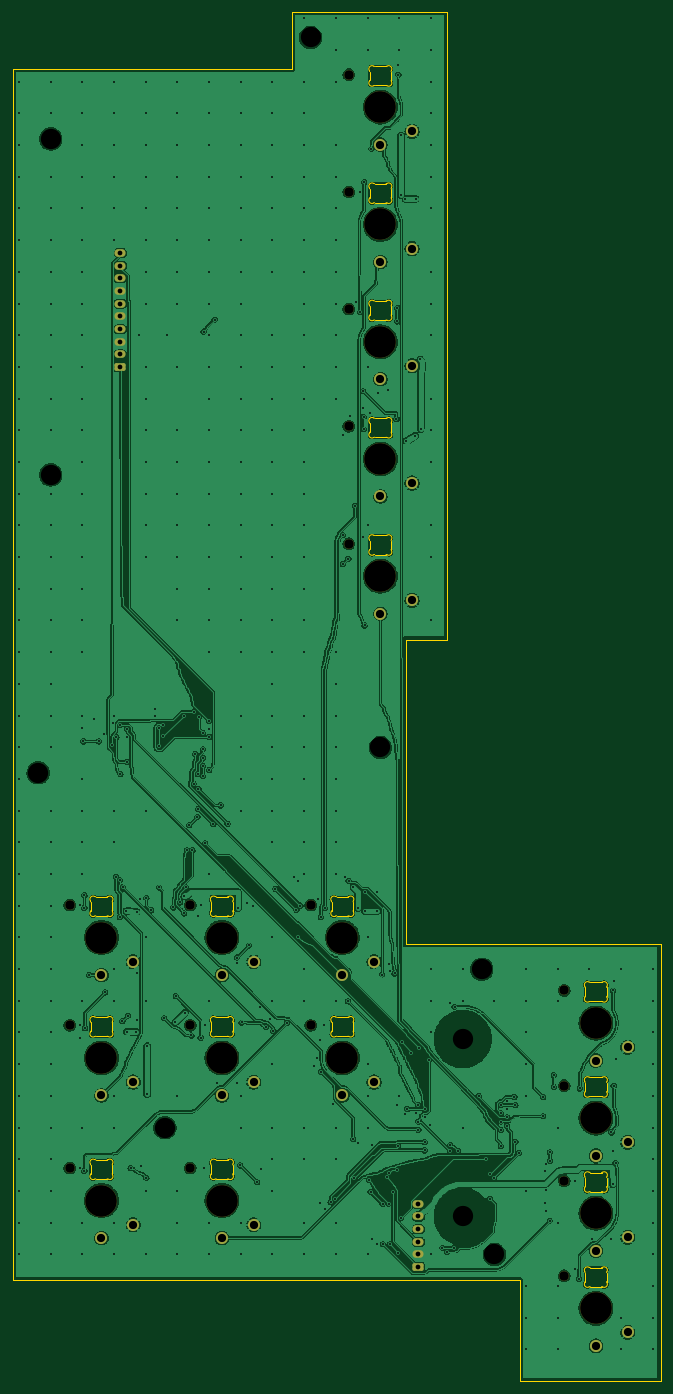
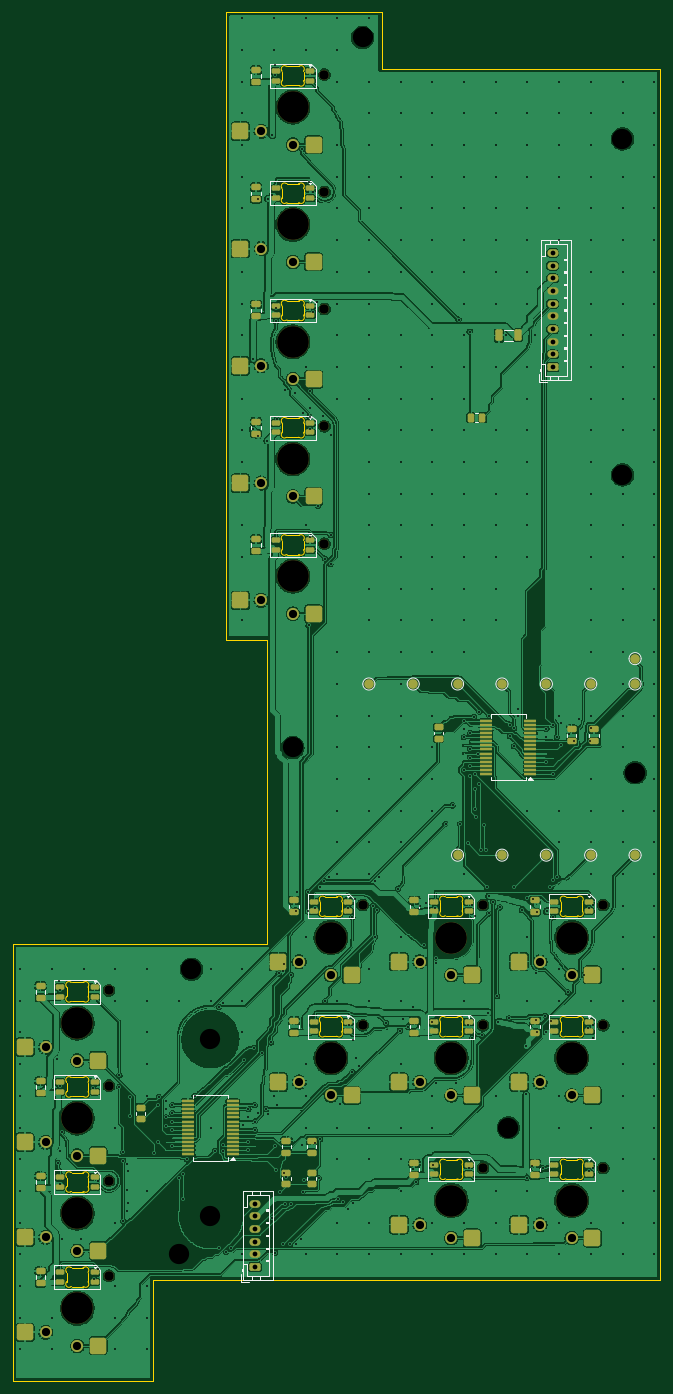
Circuit board: 11 layer files. Board 102.2 x 216.0 mm.
- bottom_copper: pcb-k-left-B_Cu.gbl (761378 bytes)
- bottom_mask: pcb-k-left-B_Mask.gbs (11792 bytes)
- paste: pcb-k-left-B_Paste.gbp (8355 bytes)
- bottom_silk: pcb-k-left-B_Silkscreen.gbo (31008 bytes)
- outline: pcb-k-left-Edge_Cuts.gm1 (24153 bytes)
- top_copper: pcb-k-left-F_Cu.gtl (658662 bytes)
- top_mask: pcb-k-left-F_Mask.gts (3909 bytes)
- paste: pcb-k-left-F_Paste.gtp (459 bytes)
- top_silk: pcb-k-left-F_Silkscreen.gto (3919 bytes)
- drill: pcb-k-left-NPTH.drl (1048 bytes)
- drill: pcb-k-left-PTH.drl (10992 bytes)

=== bottom_copper: pcb-k-left-B_Cu.gbl (761378 bytes, source omitted) ===
=== bottom_mask: pcb-k-left-B_Mask.gbs (11792 bytes, source omitted) ===
=== paste: pcb-k-left-B_Paste.gbp (8355 bytes, source omitted) ===
=== bottom_silk: pcb-k-left-B_Silkscreen.gbo (31008 bytes, source omitted) ===
=== outline: pcb-k-left-Edge_Cuts.gm1 (24153 bytes, source omitted) ===
=== top_copper: pcb-k-left-F_Cu.gtl (658662 bytes, source omitted) ===
=== top_mask: pcb-k-left-F_Mask.gts ===
%TF.GenerationSoftware,KiCad,Pcbnew,10.0.6*%
%TF.CreationDate,2026-11-13T13:29:50-05:00*%
%TF.ProjectId,pcb-k-left,7063622d-6b2d-46c6-9566-742e6b696361,layout-1*%
%TF.SameCoordinates,Original*%
%TF.FileFunction,Soldermask,Top*%
%TF.FilePolarity,Negative*%
%FSLAX46Y46*%
G04 Gerber Fmt 4.6, Leading zero omitted, Abs format (unit mm)*
G04 Created by KiCad (PCBNEW 10.0.6) date 2026-11-13 13:29:50*
%MOMM*%
%LPD*%
G01*
G04 APERTURE LIST*
G04 Aperture macros list*
%AMRoundRect*
0 Rectangle with rounded corners*
0 $1 Rounding radius*
0 $2 $3 $4 $5 $6 $7 $8 $9 X,Y pos of 4 corners*
0 Add a 4 corners polygon primitive as box body*
4,1,4,$2,$3,$4,$5,$6,$7,$8,$9,$2,$3,0*
0 Add four circle primitives for the rounded corners*
1,1,$1+$1,$2,$3*
1,1,$1+$1,$4,$5*
1,1,$1+$1,$6,$7*
1,1,$1+$1,$8,$9*
0 Add four rect primitives between the rounded corners*
20,1,$1+$1,$2,$3,$4,$5,0*
20,1,$1+$1,$4,$5,$6,$7,0*
20,1,$1+$1,$6,$7,$8,$9,0*
20,1,$1+$1,$8,$9,$2,$3,0*%
G04 Aperture macros list end*
%ADD10C,1.500000*%
%ADD11C,5.000000*%
%ADD12C,1.900000*%
%ADD13RoundRect,0.250000X0.625000X-0.350000X0.625000X0.350000X-0.625000X0.350000X-0.625000X-0.350000X0*%
%ADD14O,1.750000X1.200000*%
G04 APERTURE END LIST*
D10*
%TO.C,SW14*%
X49000000Y-205350000D03*
D11*
X54000000Y-210500000D03*
D12*
X54000000Y-216400000D03*
X59000000Y-214300000D03*
%TD*%
D10*
%TO.C,SW9*%
X-29000000Y-210850000D03*
D11*
X-24000000Y-216000000D03*
D12*
X-24000000Y-221900000D03*
X-19000000Y-219800000D03*
%TD*%
D10*
%TO.C,SW17*%
X49000000Y-250350000D03*
D11*
X54000000Y-255500000D03*
D12*
X54000000Y-261400000D03*
X59000000Y-259300000D03*
%TD*%
D10*
%TO.C,SW12*%
X-29000000Y-233350000D03*
D11*
X-24000000Y-238500000D03*
D12*
X-24000000Y-244400000D03*
X-19000000Y-242300000D03*
%TD*%
D10*
%TO.C,SW3*%
X15000000Y-97850000D03*
D11*
X20000000Y-103000000D03*
D12*
X20000000Y-108900000D03*
X25000000Y-106800000D03*
%TD*%
D10*
%TO.C,SW1*%
X15000000Y-60850000D03*
D11*
X20000000Y-66000000D03*
D12*
X20000000Y-71900000D03*
X25000000Y-69800000D03*
%TD*%
D10*
%TO.C,SW4*%
X15000000Y-116350000D03*
D11*
X20000000Y-121500000D03*
D12*
X20000000Y-127400000D03*
X25000000Y-125300000D03*
%TD*%
D10*
%TO.C,SW8*%
X-29000000Y-191850000D03*
D11*
X-24000000Y-197000000D03*
D12*
X-24000000Y-202900000D03*
X-19000000Y-200800000D03*
%TD*%
D10*
%TO.C,SW10*%
X-10000000Y-210850000D03*
D11*
X-5000000Y-216000000D03*
D12*
X-5000000Y-221900000D03*
X0Y-219800000D03*
%TD*%
D10*
%TO.C,SW5*%
X15000000Y-134850000D03*
D11*
X20000000Y-140000000D03*
D12*
X20000000Y-145900000D03*
X25000000Y-143800000D03*
%TD*%
D10*
%TO.C,SW7*%
X-10000000Y-191850000D03*
D11*
X-5000000Y-197000000D03*
D12*
X-5000000Y-202900000D03*
X0Y-200800000D03*
%TD*%
D10*
%TO.C,SW2*%
X15000000Y-79350000D03*
D11*
X20000000Y-84500000D03*
D12*
X20000000Y-90400000D03*
X25000000Y-88300000D03*
%TD*%
D10*
%TO.C,SW16*%
X49000000Y-235350000D03*
D11*
X54000000Y-240500000D03*
D12*
X54000000Y-246400000D03*
X59000000Y-244300000D03*
%TD*%
D10*
%TO.C,SW13*%
X-10000000Y-233350000D03*
D11*
X-5000000Y-238500000D03*
D12*
X-5000000Y-244400000D03*
X0Y-242300000D03*
%TD*%
D10*
%TO.C,SW11*%
X9000000Y-210850000D03*
D11*
X14000000Y-216000000D03*
D12*
X14000000Y-221900000D03*
X19000000Y-219800000D03*
%TD*%
D10*
%TO.C,SW15*%
X49000000Y-220350000D03*
D11*
X54000000Y-225500000D03*
D12*
X54000000Y-231400000D03*
X59000000Y-229300000D03*
%TD*%
D10*
%TO.C,SW6*%
X9000000Y-191850000D03*
D11*
X14000000Y-197000000D03*
D12*
X14000000Y-202900000D03*
X19000000Y-200800000D03*
%TD*%
D13*
%TO.C,J2*%
X26000000Y-249000000D03*
D14*
X26000000Y-247000000D03*
X26000000Y-245000000D03*
X26000000Y-243000000D03*
X26000000Y-241000000D03*
X26000000Y-239000000D03*
%TD*%
D13*
%TO.C,J1*%
X-21000000Y-107000000D03*
D14*
X-21000000Y-105000000D03*
X-21000000Y-103000000D03*
X-21000000Y-101000000D03*
X-21000000Y-99000000D03*
X-21000000Y-97000000D03*
X-21000000Y-95000000D03*
X-21000000Y-93000000D03*
X-21000000Y-91000000D03*
X-21000000Y-89000000D03*
%TD*%
M02*

=== paste: pcb-k-left-F_Paste.gtp ===
%TF.GenerationSoftware,KiCad,Pcbnew,10.0.6*%
%TF.CreationDate,2026-11-13T13:29:50-05:00*%
%TF.ProjectId,pcb-k-left,7063622d-6b2d-46c6-9566-742e6b696361,layout-1*%
%TF.SameCoordinates,Original*%
%TF.FileFunction,Paste,Top*%
%TF.FilePolarity,Positive*%
%FSLAX46Y46*%
G04 Gerber Fmt 4.6, Leading zero omitted, Abs format (unit mm)*
G04 Created by KiCad (PCBNEW 10.0.6) date 2026-11-13 13:29:50*
%MOMM*%
%LPD*%
G01*
G04 APERTURE LIST*
G04 APERTURE END LIST*
M02*

=== top_silk: pcb-k-left-F_Silkscreen.gto ===
%TF.GenerationSoftware,KiCad,Pcbnew,10.0.6*%
%TF.CreationDate,2026-11-13T13:29:50-05:00*%
%TF.ProjectId,pcb-k-left,7063622d-6b2d-46c6-9566-742e6b696361,layout-1*%
%TF.SameCoordinates,Original*%
%TF.FileFunction,Legend,Top*%
%TF.FilePolarity,Positive*%
%FSLAX46Y46*%
G04 Gerber Fmt 4.6, Leading zero omitted, Abs format (unit mm)*
G04 Created by KiCad (PCBNEW 10.0.6) date 2026-11-13 13:29:50*
%MOMM*%
%LPD*%
G01*
G04 APERTURE LIST*
G04 Aperture macros list*
%AMRoundRect*
0 Rectangle with rounded corners*
0 $1 Rounding radius*
0 $2 $3 $4 $5 $6 $7 $8 $9 X,Y pos of 4 corners*
0 Add a 4 corners polygon primitive as box body*
4,1,4,$2,$3,$4,$5,$6,$7,$8,$9,$2,$3,0*
0 Add four circle primitives for the rounded corners*
1,1,$1+$1,$2,$3*
1,1,$1+$1,$4,$5*
1,1,$1+$1,$6,$7*
1,1,$1+$1,$8,$9*
0 Add four rect primitives between the rounded corners*
20,1,$1+$1,$2,$3,$4,$5,0*
20,1,$1+$1,$4,$5,$6,$7,0*
20,1,$1+$1,$6,$7,$8,$9,0*
20,1,$1+$1,$8,$9,$2,$3,0*%
G04 Aperture macros list end*
%ADD10C,1.500000*%
%ADD11C,5.000000*%
%ADD12C,1.900000*%
%ADD13RoundRect,0.250000X0.625000X-0.350000X0.625000X0.350000X-0.625000X0.350000X-0.625000X-0.350000X0*%
%ADD14O,1.750000X1.200000*%
G04 APERTURE END LIST*
%LPC*%
D10*
%TO.C,SW14*%
X49000000Y-205350000D03*
D11*
X54000000Y-210500000D03*
D12*
X54000000Y-216400000D03*
X59000000Y-214300000D03*
%TD*%
D10*
%TO.C,SW9*%
X-29000000Y-210850000D03*
D11*
X-24000000Y-216000000D03*
D12*
X-24000000Y-221900000D03*
X-19000000Y-219800000D03*
%TD*%
D10*
%TO.C,SW17*%
X49000000Y-250350000D03*
D11*
X54000000Y-255500000D03*
D12*
X54000000Y-261400000D03*
X59000000Y-259300000D03*
%TD*%
D10*
%TO.C,SW12*%
X-29000000Y-233350000D03*
D11*
X-24000000Y-238500000D03*
D12*
X-24000000Y-244400000D03*
X-19000000Y-242300000D03*
%TD*%
D10*
%TO.C,SW3*%
X15000000Y-97850000D03*
D11*
X20000000Y-103000000D03*
D12*
X20000000Y-108900000D03*
X25000000Y-106800000D03*
%TD*%
D10*
%TO.C,SW1*%
X15000000Y-60850000D03*
D11*
X20000000Y-66000000D03*
D12*
X20000000Y-71900000D03*
X25000000Y-69800000D03*
%TD*%
D10*
%TO.C,SW4*%
X15000000Y-116350000D03*
D11*
X20000000Y-121500000D03*
D12*
X20000000Y-127400000D03*
X25000000Y-125300000D03*
%TD*%
D10*
%TO.C,SW8*%
X-29000000Y-191850000D03*
D11*
X-24000000Y-197000000D03*
D12*
X-24000000Y-202900000D03*
X-19000000Y-200800000D03*
%TD*%
D10*
%TO.C,SW10*%
X-10000000Y-210850000D03*
D11*
X-5000000Y-216000000D03*
D12*
X-5000000Y-221900000D03*
X0Y-219800000D03*
%TD*%
D10*
%TO.C,SW5*%
X15000000Y-134850000D03*
D11*
X20000000Y-140000000D03*
D12*
X20000000Y-145900000D03*
X25000000Y-143800000D03*
%TD*%
D10*
%TO.C,SW7*%
X-10000000Y-191850000D03*
D11*
X-5000000Y-197000000D03*
D12*
X-5000000Y-202900000D03*
X0Y-200800000D03*
%TD*%
D10*
%TO.C,SW2*%
X15000000Y-79350000D03*
D11*
X20000000Y-84500000D03*
D12*
X20000000Y-90400000D03*
X25000000Y-88300000D03*
%TD*%
D10*
%TO.C,SW16*%
X49000000Y-235350000D03*
D11*
X54000000Y-240500000D03*
D12*
X54000000Y-246400000D03*
X59000000Y-244300000D03*
%TD*%
D10*
%TO.C,SW13*%
X-10000000Y-233350000D03*
D11*
X-5000000Y-238500000D03*
D12*
X-5000000Y-244400000D03*
X0Y-242300000D03*
%TD*%
D10*
%TO.C,SW11*%
X9000000Y-210850000D03*
D11*
X14000000Y-216000000D03*
D12*
X14000000Y-221900000D03*
X19000000Y-219800000D03*
%TD*%
D10*
%TO.C,SW15*%
X49000000Y-220350000D03*
D11*
X54000000Y-225500000D03*
D12*
X54000000Y-231400000D03*
X59000000Y-229300000D03*
%TD*%
D10*
%TO.C,SW6*%
X9000000Y-191850000D03*
D11*
X14000000Y-197000000D03*
D12*
X14000000Y-202900000D03*
X19000000Y-200800000D03*
%TD*%
D13*
%TO.C,J2*%
X26000000Y-249000000D03*
D14*
X26000000Y-247000000D03*
X26000000Y-245000000D03*
X26000000Y-243000000D03*
X26000000Y-241000000D03*
X26000000Y-239000000D03*
%TD*%
D13*
%TO.C,J1*%
X-21000000Y-107000000D03*
D14*
X-21000000Y-105000000D03*
X-21000000Y-103000000D03*
X-21000000Y-101000000D03*
X-21000000Y-99000000D03*
X-21000000Y-97000000D03*
X-21000000Y-95000000D03*
X-21000000Y-93000000D03*
X-21000000Y-91000000D03*
X-21000000Y-89000000D03*
%TD*%
%LPD*%
M02*

=== drill: pcb-k-left-NPTH.drl ===
M48
; DRILL file KiCad 10.0.6 date 2026-11-13T13:29:51
; FORMAT={-:-/ absolute / metric / decimal}
; #@! TF.CreationDate,2026-11-13T13:29:51-05:00
; #@! TF.GenerationSoftware,Kicad,Pcbnew,10.0.6
; #@! TF.FileFunction,NonPlated,1,2,NPTH
FMAT,2
METRIC
; #@! TA.AperFunction,NonPlated,NPTH,ComponentDrill
T1C1.500
; #@! TA.AperFunction,NonPlated,NPTH,ComponentDrill
T2C3.200
; #@! TA.AperFunction,NonPlated,NPTH,ComponentDrill
T3C5.000
%
G90
G05
T1
X-29.0Y-191.85
X-29.0Y-210.85
X-29.0Y-233.35
X-10.0Y-191.85
X-10.0Y-210.85
X-10.0Y-233.35
X9.0Y-191.85
X9.0Y-210.85
X15.0Y-60.85
X15.0Y-79.35
X15.0Y-97.85
X15.0Y-116.35
X15.0Y-134.85
X49.0Y-205.35
X49.0Y-220.35
X49.0Y-235.35
X49.0Y-250.35
T2
X-34.0Y-171.0
X-32.0Y-71.0
X-32.0Y-124.0
X-14.0Y-227.0
X9.0Y-55.0
X20.0Y-167.0
X33.0Y-213.0
X33.0Y-241.0
X36.0Y-202.0
X38.0Y-247.0
T3
X-24.0Y-197.0
X-24.0Y-216.0
X-24.0Y-238.5
X-5.0Y-197.0
X-5.0Y-216.0
X-5.0Y-238.5
X14.0Y-197.0
X14.0Y-216.0
X20.0Y-66.0
X20.0Y-84.5
X20.0Y-103.0
X20.0Y-121.5
X20.0Y-140.0
X54.0Y-210.5
X54.0Y-225.5
X54.0Y-240.5
X54.0Y-255.5
M30

=== drill: pcb-k-left-PTH.drl (10992 bytes, source omitted) ===
